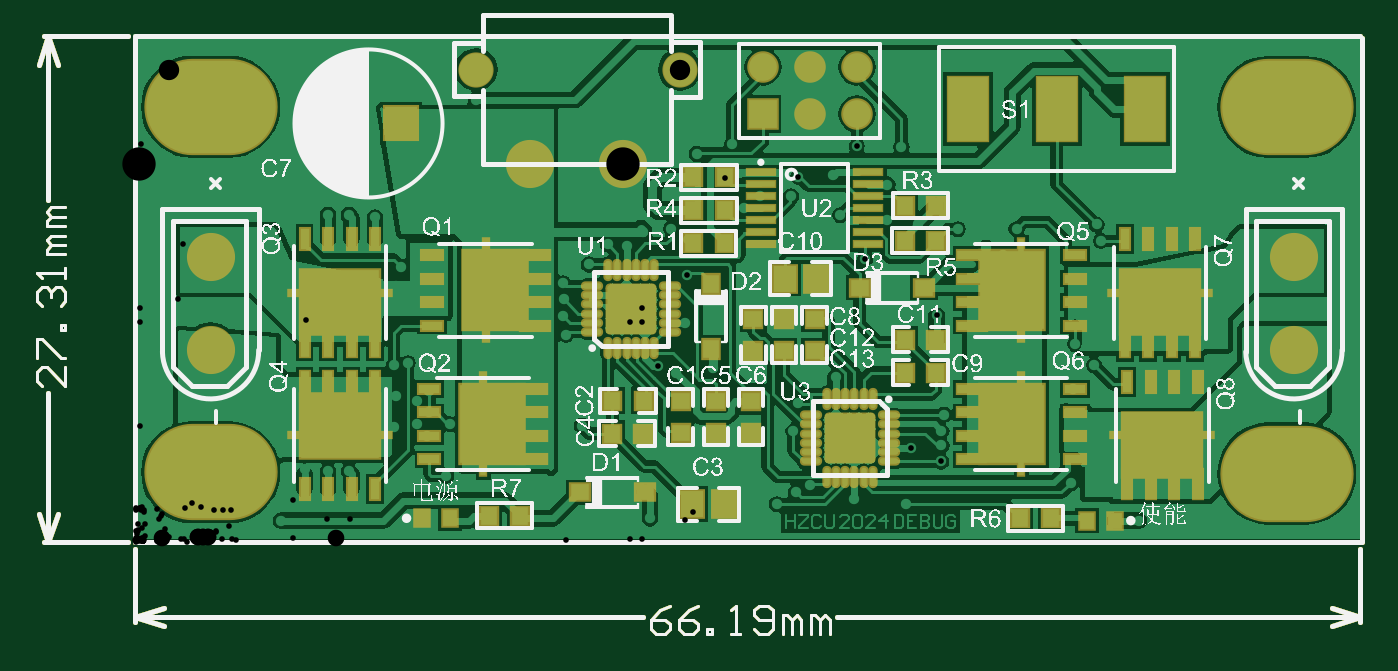
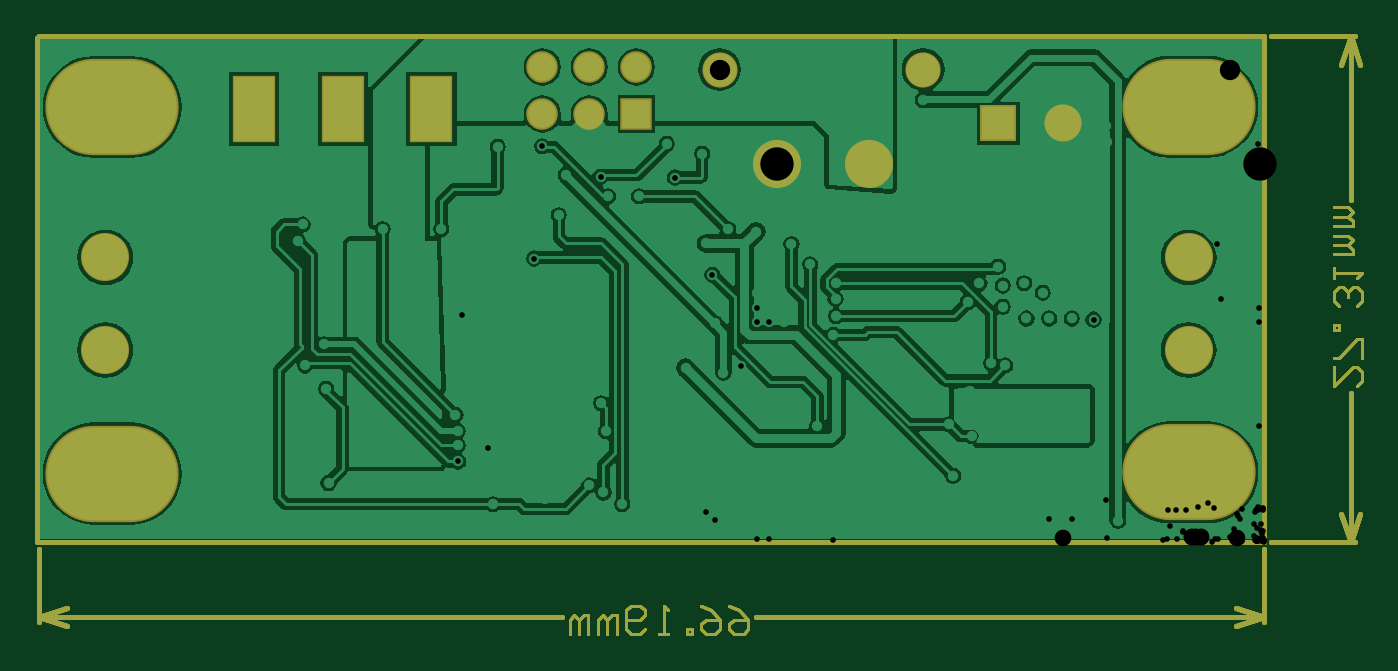
Circuit board: 9 layer files. Board 71.6 x 32.3 mm.
- drill: 电机驱动PCB-RoundHoles.TXT (1512 bytes)
- drill: 电机驱动PCB-SlotHoles.TXT (536 bytes)
- bottom_copper: 电机驱动PCB.GBL (34744 bytes)
- bottom_mask: 电机驱动PCB.GBS (2910 bytes)
- outline: 电机驱动PCB.GM1 (4268 bytes)
- top_copper: 电机驱动PCB.GTL (53539 bytes)
- top_silk: 电机驱动PCB.GTO (284636 bytes)
- paste: 电机驱动PCB.GTP (6443 bytes)
- top_mask: 电机驱动PCB.GTS (7061 bytes)

=== drill: 电机驱动PCB-RoundHoles.TXT ===
M48
;Layer_Color=9474304
;FILE_FORMAT=2:4
INCH,LZ
;TYPE=PLATED
T1F00S00C0.0120
T2F00S00C0.0354
T3F00S00C0.0433
T5F00S00C0.0709
%
T01
X0031Y00045
X01095Y0005
X01365Y0008
X01405Y00105
X0153Y0009
X0164Y0008
X02135Y00045
X0199Y00125
X01995Y00325
X0204Y00375
X02Y0042
X0184Y0044
X01845Y0061
X0181Y00625
X0175Y00665
X01665Y00675
X016Y00685
Y0076
X0163Y0084
X015353Y008415
X0145Y0084
X01485Y0078
X015Y00695
X015525Y006025
X017051Y004814
X0172Y0027
X01715Y00235
Y00205
X017142Y001708
X016498Y002002
X0155Y0019
X0152
X0149
Y0022
X0152
X0155
Y0025
X0152
X0149
Y0035
X01435Y0012
X01875Y00665
X02045Y00675
X02055Y0064
X01395Y00735
X014108Y007767
X01415Y0084
X0127Y008465
X012535Y007747
X01295Y0071
X0133Y00735
X01195Y00825
X011865Y00635
X0114Y00665
X0108Y0066
X01045Y0063
X01005Y006332
X00965Y0059
X0091Y0055
X00911Y005169
X0091Y0048
X009158Y0044
X0102Y004668
Y004975
X010782
Y004668
X010525
Y0053
X010782
X011733Y005683
X011685Y00465
X0115Y0036
X011116Y003734
X0123Y0037
X0141Y00295
X014Y00235
X0095Y002468
X0067Y0025
X006
X0062Y00225
X00625Y00275
Y0032
X006Y003
X00555Y0031
X0055Y00375
X0058Y0038
X00555Y005
Y00545
X0051Y0055
X0047Y0053
X004567Y00475
X00505
X004083
X003623Y004727
X0038Y0028
X0042
X0046
X005
X0055Y00245
X00455Y0015
X0041
X0036Y00155
X00661Y0014
X0063Y0051
X00605Y0055
X00565Y00585
X0051Y0069
X00455Y00695
X0041
X003345Y0085
X003358Y00885
X00725Y0094
X0098Y00715
X0102
X01055
X011
T02
X01435Y0091
X01535
Y0101
X01435
X01335
Y0091
X00565Y0089
X004272
T03
X00725Y010046
X011581
T05
X0084Y008046
X010368
M30

=== drill: 电机驱动PCB-SlotHoles.TXT ===
M48
;Layer_Color=9474304
;FILE_FORMAT=2:4
INCH,LZ
;TYPE=PLATED
T4F00S00C0.0472
T6F00S00C0.0709
T7F00S00C0.1181
%
G90
G05
T04
G00X01771Y009456
M15
G01Y008944
M16
G00X0196Y009456
M15
G01Y008944
M16
G00X02149Y008944
M15
G01Y009456
M16
T06
G00X02465Y004079
M15
G01Y004081
M16
G00X02465Y006047
M15
G01Y006049
M16
G00X0016Y006047
M15
G01Y006049
M16
G00X0016Y004079
M15
G01Y004081
M16
T07
G00X024106Y00145
M15
G01X024894
M16
G00X024106Y00925
M15
G01X024894
M16
G00X001206Y009252
M15
G01X001994
M16
G00X001206Y001476
M15
G01X001994
M16
M17
M30

=== bottom_copper: 电机驱动PCB.GBL (34744 bytes, source omitted) ===
=== bottom_mask: 电机驱动PCB.GBS ===
G04*
G04 #@! TF.GenerationSoftware,Altium Limited,Altium Designer,20.2.6 (244)*
G04*
G04 Layer_Color=16711935*
%FSLAX24Y24*%
%MOIN*%
G70*
G04*
G04 #@! TF.SameCoordinates,48E18934-7B2A-4FE3-B34A-5092B9B0F61A*
G04*
G04*
G04 #@! TF.FilePolarity,Negative*
G04*
G01*
G75*
%ADD12C,0.0100*%
%ADD23C,0.0060*%
%ADD60C,0.0749*%
%ADD61C,0.1024*%
%ADD62C,0.0671*%
%ADD63R,0.0671X0.0671*%
%ADD64O,0.2836X0.2049*%
%ADD65R,0.0921X0.1433*%
%ADD66C,0.0789*%
%ADD67R,0.0789X0.0789*%
D12*
X26100Y0D02*
Y10728D01*
X0Y10750D02*
X26059D01*
X0Y0D02*
Y10728D01*
Y0D02*
X26059D01*
X-2050Y600D02*
X-1850Y0D01*
X-1650Y600D01*
X-1850Y10750D02*
X-1650Y10150D01*
X-2050D02*
X-1850Y10750D01*
Y0D02*
Y3156D01*
Y7274D02*
Y10750D01*
X-1950Y0D02*
X-150D01*
X-1950Y10750D02*
X-150D01*
X0Y-1600D02*
X600Y-1400D01*
X0Y-1600D02*
X600Y-1800D01*
X25459D02*
X26059Y-1600D01*
X25459Y-1400D02*
X26059Y-1600D01*
X0D02*
X10810D01*
X14929D02*
X26059D01*
X0Y-1700D02*
Y-150D01*
X26059Y-1700D02*
Y-150D01*
D23*
X-1490Y3715D02*
Y3316D01*
X-1890Y3715D01*
X-1990D01*
X-2090Y3616D01*
Y3416D01*
X-1990Y3316D01*
X-2090Y3915D02*
Y4315D01*
X-1990D01*
X-1590Y3915D01*
X-1490D01*
Y4515D02*
X-1590D01*
Y4615D01*
X-1490D01*
Y4515D01*
X-1990Y5015D02*
X-2090Y5115D01*
Y5315D01*
X-1990Y5415D01*
X-1890D01*
X-1790Y5315D01*
Y5215D01*
Y5315D01*
X-1690Y5415D01*
X-1590D01*
X-1490Y5315D01*
Y5115D01*
X-1590Y5015D01*
X-1490Y5615D02*
Y5815D01*
Y5715D01*
X-2090D01*
X-1990Y5615D01*
X-1490Y6115D02*
X-1890D01*
Y6215D01*
X-1790Y6315D01*
X-1490D01*
X-1790D01*
X-1890Y6415D01*
X-1790Y6515D01*
X-1490D01*
Y6715D02*
X-1890D01*
Y6814D01*
X-1790Y6914D01*
X-1490D01*
X-1790D01*
X-1890Y7014D01*
X-1790Y7114D01*
X-1490D01*
X11370Y-1360D02*
X11170Y-1460D01*
X10970Y-1660D01*
Y-1860D01*
X11070Y-1960D01*
X11270D01*
X11370Y-1860D01*
Y-1760D01*
X11270Y-1660D01*
X10970D01*
X11970Y-1360D02*
X11770Y-1460D01*
X11570Y-1660D01*
Y-1860D01*
X11670Y-1960D01*
X11870D01*
X11970Y-1860D01*
Y-1760D01*
X11870Y-1660D01*
X11570D01*
X12170Y-1960D02*
Y-1860D01*
X12270D01*
Y-1960D01*
X12170D01*
X12670D02*
X12870D01*
X12770D01*
Y-1360D01*
X12670Y-1460D01*
X13169Y-1860D02*
X13269Y-1960D01*
X13469D01*
X13569Y-1860D01*
Y-1460D01*
X13469Y-1360D01*
X13269D01*
X13169Y-1460D01*
Y-1560D01*
X13269Y-1660D01*
X13569D01*
X13769Y-1960D02*
Y-1560D01*
X13869D01*
X13969Y-1660D01*
Y-1960D01*
Y-1660D01*
X14069Y-1560D01*
X14169Y-1660D01*
Y-1960D01*
X14369D02*
Y-1560D01*
X14469D01*
X14569Y-1660D01*
Y-1960D01*
Y-1660D01*
X14669Y-1560D01*
X14769Y-1660D01*
Y-1960D01*
D60*
X7250Y10046D02*
D03*
X11581D02*
D03*
D61*
X10368Y8046D02*
D03*
X8400D02*
D03*
X1600Y6048D02*
D03*
Y4080D02*
D03*
X24650Y6048D02*
D03*
Y4080D02*
D03*
D62*
X15350Y10100D02*
D03*
Y9100D02*
D03*
X14350Y10100D02*
D03*
Y9100D02*
D03*
X13350Y10100D02*
D03*
D63*
Y9100D02*
D03*
D64*
X1600Y1476D02*
D03*
Y9252D02*
D03*
X24500Y9250D02*
D03*
Y1450D02*
D03*
D65*
X21490Y9200D02*
D03*
X19600D02*
D03*
X17710D02*
D03*
D66*
X4272Y8900D02*
D03*
D67*
X5650D02*
D03*
M02*

=== outline: 电机驱动PCB.GM1 ===
G04*
G04 #@! TF.GenerationSoftware,Altium Limited,Altium Designer,20.2.6 (244)*
G04*
G04 Layer_Color=16711935*
%FSLAX24Y24*%
%MOIN*%
G70*
G04*
G04 #@! TF.SameCoordinates,48E18934-7B2A-4FE3-B34A-5092B9B0F61A*
G04*
G04*
G04 #@! TF.FilePolarity,Positive*
G04*
G01*
G75*
%ADD12C,0.0100*%
%ADD23C,0.0060*%
D12*
X26100Y0D02*
Y10728D01*
X0Y10750D02*
X26059D01*
X0Y0D02*
Y10728D01*
Y0D02*
X26059D01*
X-2050Y600D02*
X-1850Y0D01*
X-1650Y600D01*
X-1850Y10750D02*
X-1650Y10150D01*
X-2050D02*
X-1850Y10750D01*
Y0D02*
Y3156D01*
Y7274D02*
Y10750D01*
X-1950Y0D02*
X-150D01*
X-1950Y10750D02*
X-150D01*
X0Y-1600D02*
X600Y-1400D01*
X0Y-1600D02*
X600Y-1800D01*
X25459D02*
X26059Y-1600D01*
X25459Y-1400D02*
X26059Y-1600D01*
X0D02*
X10810D01*
X14929D02*
X26059D01*
X0Y-1700D02*
Y-150D01*
X26059Y-1700D02*
Y-150D01*
X26100Y0D02*
Y10728D01*
X0Y10750D02*
X26059D01*
X0Y0D02*
Y10728D01*
Y0D02*
X26059D01*
X-2050Y600D02*
X-1850Y0D01*
X-1650Y600D01*
X-1850Y10750D02*
X-1650Y10150D01*
X-2050D02*
X-1850Y10750D01*
Y0D02*
Y3156D01*
Y7274D02*
Y10750D01*
X-1950Y0D02*
X-150D01*
X-1950Y10750D02*
X-150D01*
X0Y-1600D02*
X600Y-1400D01*
X0Y-1600D02*
X600Y-1800D01*
X25459D02*
X26059Y-1600D01*
X25459Y-1400D02*
X26059Y-1600D01*
X0D02*
X10810D01*
X14929D02*
X26059D01*
X0Y-1700D02*
Y-150D01*
X26059Y-1700D02*
Y-150D01*
D23*
X-1490Y3715D02*
Y3316D01*
X-1890Y3715D01*
X-1990D01*
X-2090Y3616D01*
Y3416D01*
X-1990Y3316D01*
X-2090Y3915D02*
Y4315D01*
X-1990D01*
X-1590Y3915D01*
X-1490D01*
Y4515D02*
X-1590D01*
Y4615D01*
X-1490D01*
Y4515D01*
X-1990Y5015D02*
X-2090Y5115D01*
Y5315D01*
X-1990Y5415D01*
X-1890D01*
X-1790Y5315D01*
Y5215D01*
Y5315D01*
X-1690Y5415D01*
X-1590D01*
X-1490Y5315D01*
Y5115D01*
X-1590Y5015D01*
X-1490Y5615D02*
Y5815D01*
Y5715D01*
X-2090D01*
X-1990Y5615D01*
X-1490Y6115D02*
X-1890D01*
Y6215D01*
X-1790Y6315D01*
X-1490D01*
X-1790D01*
X-1890Y6415D01*
X-1790Y6515D01*
X-1490D01*
Y6715D02*
X-1890D01*
Y6814D01*
X-1790Y6914D01*
X-1490D01*
X-1790D01*
X-1890Y7014D01*
X-1790Y7114D01*
X-1490D01*
X11370Y-1360D02*
X11170Y-1460D01*
X10970Y-1660D01*
Y-1860D01*
X11070Y-1960D01*
X11270D01*
X11370Y-1860D01*
Y-1760D01*
X11270Y-1660D01*
X10970D01*
X11970Y-1360D02*
X11770Y-1460D01*
X11570Y-1660D01*
Y-1860D01*
X11670Y-1960D01*
X11870D01*
X11970Y-1860D01*
Y-1760D01*
X11870Y-1660D01*
X11570D01*
X12170Y-1960D02*
Y-1860D01*
X12270D01*
Y-1960D01*
X12170D01*
X12670D02*
X12870D01*
X12770D01*
Y-1360D01*
X12670Y-1460D01*
X13169Y-1860D02*
X13269Y-1960D01*
X13469D01*
X13569Y-1860D01*
Y-1460D01*
X13469Y-1360D01*
X13269D01*
X13169Y-1460D01*
Y-1560D01*
X13269Y-1660D01*
X13569D01*
X13769Y-1960D02*
Y-1560D01*
X13869D01*
X13969Y-1660D01*
Y-1960D01*
Y-1660D01*
X14069Y-1560D01*
X14169Y-1660D01*
Y-1960D01*
X14369D02*
Y-1560D01*
X14469D01*
X14569Y-1660D01*
Y-1960D01*
Y-1660D01*
X14669Y-1560D01*
X14769Y-1660D01*
Y-1960D01*
X-1490Y3715D02*
Y3316D01*
X-1890Y3715D01*
X-1990D01*
X-2090Y3616D01*
Y3416D01*
X-1990Y3316D01*
X-2090Y3915D02*
Y4315D01*
X-1990D01*
X-1590Y3915D01*
X-1490D01*
Y4515D02*
X-1590D01*
Y4615D01*
X-1490D01*
Y4515D01*
X-1990Y5015D02*
X-2090Y5115D01*
Y5315D01*
X-1990Y5415D01*
X-1890D01*
X-1790Y5315D01*
Y5215D01*
Y5315D01*
X-1690Y5415D01*
X-1590D01*
X-1490Y5315D01*
Y5115D01*
X-1590Y5015D01*
X-1490Y5615D02*
Y5815D01*
Y5715D01*
X-2090D01*
X-1990Y5615D01*
X-1490Y6115D02*
X-1890D01*
Y6215D01*
X-1790Y6315D01*
X-1490D01*
X-1790D01*
X-1890Y6415D01*
X-1790Y6515D01*
X-1490D01*
Y6715D02*
X-1890D01*
Y6814D01*
X-1790Y6914D01*
X-1490D01*
X-1790D01*
X-1890Y7014D01*
X-1790Y7114D01*
X-1490D01*
X11370Y-1360D02*
X11170Y-1460D01*
X10970Y-1660D01*
Y-1860D01*
X11070Y-1960D01*
X11270D01*
X11370Y-1860D01*
Y-1760D01*
X11270Y-1660D01*
X10970D01*
X11970Y-1360D02*
X11770Y-1460D01*
X11570Y-1660D01*
Y-1860D01*
X11670Y-1960D01*
X11870D01*
X11970Y-1860D01*
Y-1760D01*
X11870Y-1660D01*
X11570D01*
X12170Y-1960D02*
Y-1860D01*
X12270D01*
Y-1960D01*
X12170D01*
X12670D02*
X12870D01*
X12770D01*
Y-1360D01*
X12670Y-1460D01*
X13169Y-1860D02*
X13269Y-1960D01*
X13469D01*
X13569Y-1860D01*
Y-1460D01*
X13469Y-1360D01*
X13269D01*
X13169Y-1460D01*
Y-1560D01*
X13269Y-1660D01*
X13569D01*
X13769Y-1960D02*
Y-1560D01*
X13869D01*
X13969Y-1660D01*
Y-1960D01*
Y-1660D01*
X14069Y-1560D01*
X14169Y-1660D01*
Y-1960D01*
X14369D02*
Y-1560D01*
X14469D01*
X14569Y-1660D01*
Y-1960D01*
Y-1660D01*
X14669Y-1560D01*
X14769Y-1660D01*
Y-1960D01*
M02*

=== top_copper: 电机驱动PCB.GTL (53539 bytes, source omitted) ===
=== top_silk: 电机驱动PCB.GTO (284636 bytes, source omitted) ===
=== paste: 电机驱动PCB.GTP (6443 bytes, source omitted) ===
=== top_mask: 电机驱动PCB.GTS (7061 bytes, source omitted) ===
